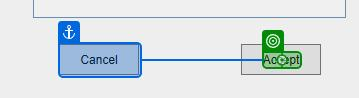
Task: Robotic Enterprise Framework
Workflow: Process

Step 1 [else]: click on the text 'Accept' in window 'UIDemo' (uidemo.exe)
